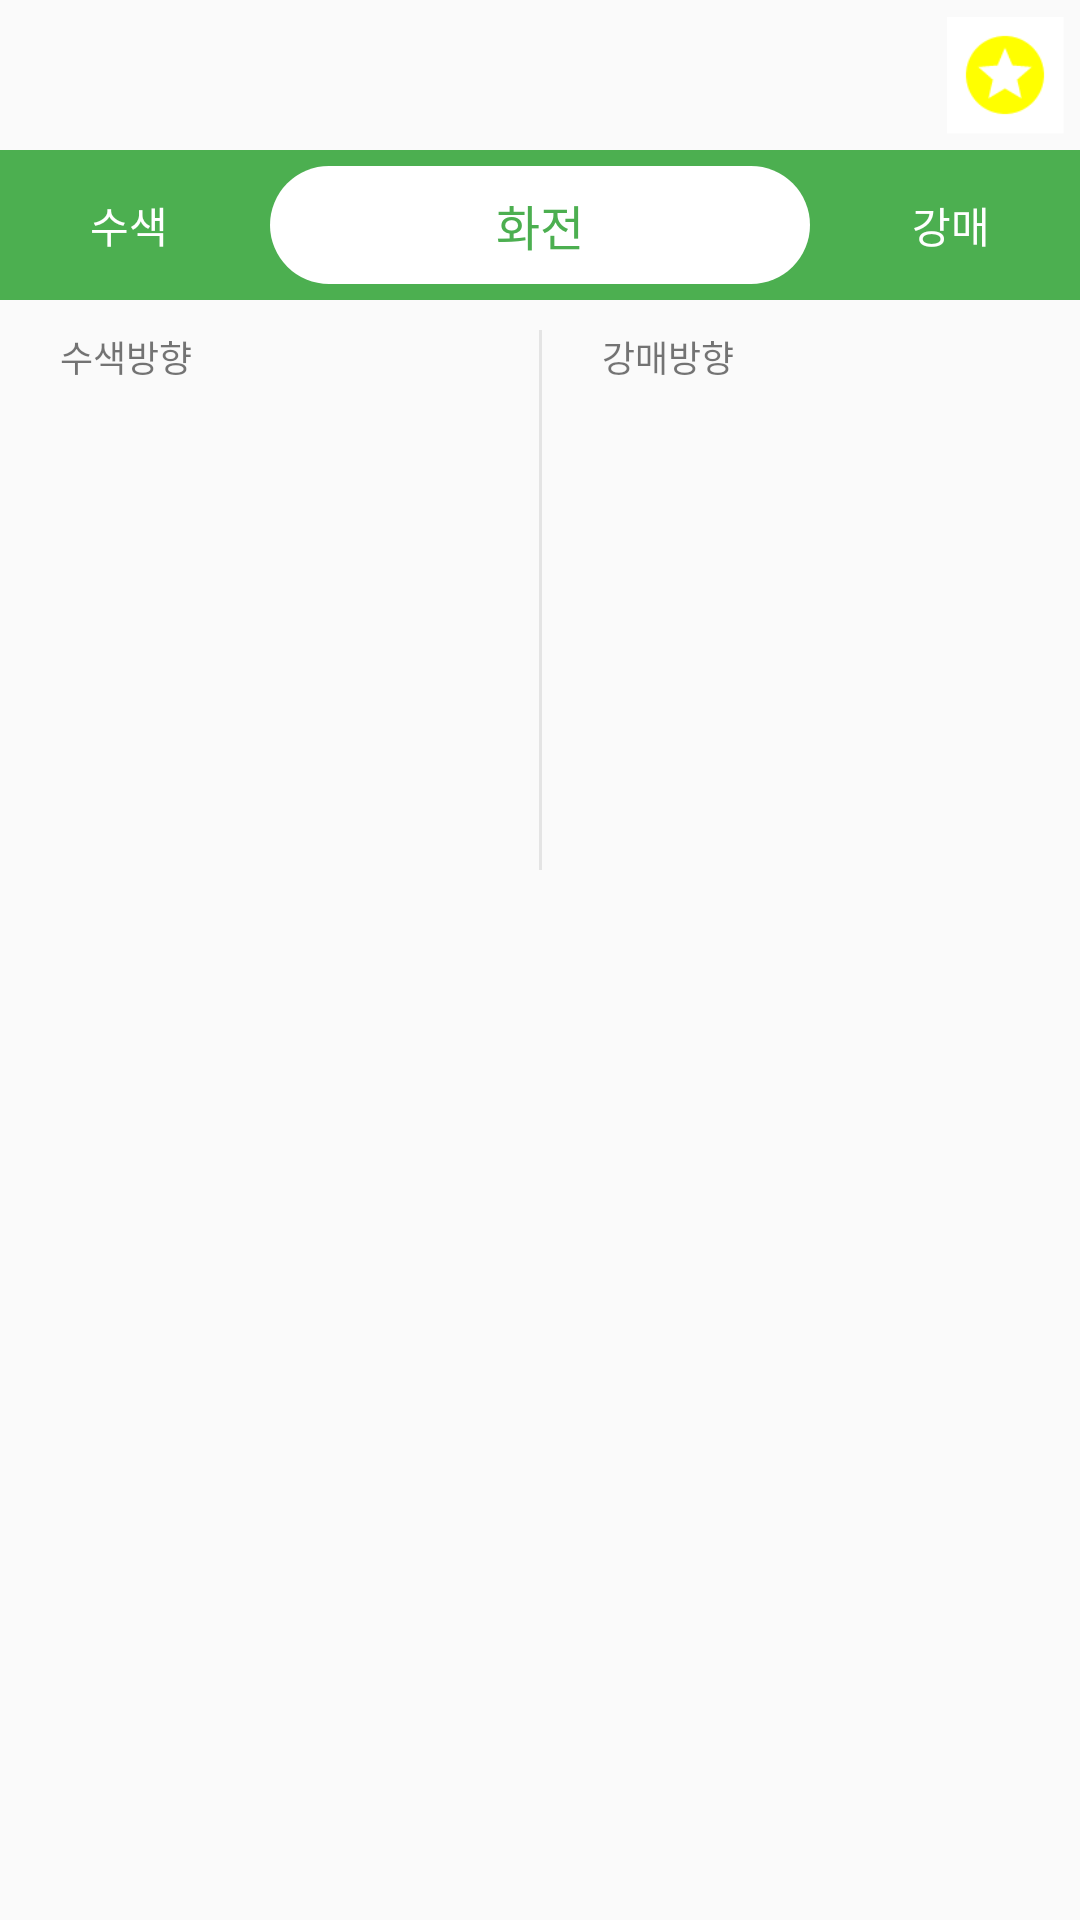

Android layout source for this screen:
<!-- AndroidManifest.xml: application theme Theme.AppCompat.Light.NoActionBar -->
<!-- res/layout/fragment_new_new.xml -->
<?xml version="1.0" encoding="utf-8"?>
<androidx.constraintlayout.widget.ConstraintLayout xmlns:android="http://schemas.android.com/apk/res/android"
    xmlns:app="http://schemas.android.com/apk/res-auto"
    xmlns:tools="http://schemas.android.com/tools"
    android:id="@+id/frameLayout3"
    android:layout_width="match_parent"
    android:layout_height="300dp"
    tools:context=".ui.fragments.NewNewFragment">

    <LinearLayout
        android:layout_width="match_parent"
        android:layout_height="match_parent"
        android:orientation="vertical"
        app:layout_constraintEnd_toEndOf="parent"
        app:layout_constraintStart_toStartOf="parent"
        app:layout_constraintTop_toTopOf="parent">
        <androidx.constraintlayout.widget.ConstraintLayout
            android:layout_width="match_parent"
            android:layout_height="50dp"
            android:gravity="center">

            <androidx.recyclerview.widget.RecyclerView
                android:id="@+id/recLine"
                android:layout_width="wrap_content"
                android:layout_height="match_parent"
                app:layout_constraintBottom_toBottomOf="parent"
                app:layout_constraintEnd_toEndOf="parent"
                app:layout_constraintStart_toStartOf="parent"
                app:layout_constraintTop_toTopOf="parent" />

            <ImageButton
                android:layout_width="30dp"
                android:layout_height="30dp"
                android:scaleX="1.3"
                android:scaleY="1.3"
                android:layout_marginEnd="10dp"
                android:background="#FFFFFF"
                android:src="@drawable/ic_baseline_stars_24"
                app:layout_constraintBottom_toBottomOf="parent"
                app:layout_constraintEnd_toEndOf="parent"
                app:layout_constraintTop_toTopOf="parent" />

        </androidx.constraintlayout.widget.ConstraintLayout>

        <androidx.constraintlayout.widget.ConstraintLayout
            android:id="@+id/stationBackground"
            android:layout_width="match_parent"
            android:layout_height="50dp"
            android:background="#4CAF50">

            <TextView
                android:id="@+id/txtStationName"
                android:layout_width="wrap_content"
                android:layout_height="wrap_content"
                android:background="@drawable/station_name_background"
                android:ellipsize="marquee"
                android:marqueeRepeatLimit="marquee_forever"
                android:focusable="true"
                android:width="180dp"
                android:maxWidth="200dp"
                android:paddingTop="8dp"
                android:paddingBottom="8dp"
                android:singleLine="true"
                android:text="화전"
                android:textAlignment="center"
                android:textColor="#4CAF50"
                android:textSize="16sp"
                app:layout_constraintBottom_toBottomOf="parent"
                app:layout_constraintEnd_toStartOf="@+id/txtRightStation"
                app:layout_constraintHorizontal_bias="0.5"
                app:layout_constraintStart_toEndOf="@+id/txtLeftStation"
                app:layout_constraintTop_toTopOf="parent" />

            <TextView
                android:id="@+id/txtLeftStation"
                android:layout_width="70dp"
                android:layout_height="wrap_content"
                android:text="수색"
                android:ellipsize="marquee"
                android:marqueeRepeatLimit="marquee_forever"
                android:focusable="true"
                android:singleLine="true"
                android:textColor="#FFFFFF"
                app:layout_constraintBottom_toBottomOf="@+id/txtStationName"
                app:layout_constraintStart_toEndOf="@+id/btnLeft"
                app:layout_constraintTop_toTopOf="@+id/txtStationName" />

            <TextView
                android:id="@+id/txtRightStation"
                android:layout_width="70dp"
                android:layout_height="wrap_content"
                android:ellipsize="marquee"
                android:marqueeRepeatLimit="marquee_forever"
                android:focusable="true"
                android:singleLine="true"
                android:text="강매"
                android:textAlignment="textEnd"
                android:textColor="#FFFFFF"
                app:layout_constraintBottom_toBottomOf="@+id/txtStationName"
                app:layout_constraintEnd_toStartOf="@+id/btnRight"
                app:layout_constraintTop_toTopOf="@+id/txtStationName" />

            <ImageButton
                android:id="@+id/btnLeft"
                android:layout_width="20dp"
                android:layout_height="20dp"
                android:layout_marginStart="10dp"
                android:background="#00FFFFFF"
                android:src="@drawable/ic_baseline_keyboard_arrow_left_24"
                app:layout_constraintBottom_toBottomOf="@+id/txtLeftStation"
                app:layout_constraintStart_toStartOf="parent"
                app:layout_constraintTop_toTopOf="@+id/txtLeftStation" />

            <ImageButton
                android:id="@+id/btnRight"
                android:layout_width="20dp"
                android:layout_height="20dp"
                android:layout_marginEnd="10dp"
                android:background="#00FFFFFF"
                android:rotation="180"
                android:src="@drawable/ic_baseline_keyboard_arrow_left_24"
                app:layout_constraintBottom_toBottomOf="@+id/txtRightStation"
                app:layout_constraintEnd_toEndOf="parent"
                app:layout_constraintTop_toTopOf="@+id/txtRightStation"
                 />
        </androidx.constraintlayout.widget.ConstraintLayout>

        <androidx.constraintlayout.widget.ConstraintLayout
            android:layout_width="match_parent"
            android:layout_height="200dp"
            >

            <View
                android:id="@+id/view"
                android:layout_width="1dp"
                android:layout_height="180dp"
                android:background="#17000000"
                app:layout_constraintBottom_toBottomOf="parent"
                app:layout_constraintEnd_toEndOf="parent"
                app:layout_constraintStart_toStartOf="parent"
                app:layout_constraintTop_toTopOf="parent" />

            <TextView
                android:id="@+id/txtLeftDirection"
                android:layout_width="wrap_content"
                android:layout_height="wrap_content"
                android:layout_marginStart="20dp"
                android:layout_marginTop="10dp"
                android:text="수색방향"
                android:textSize="12sp"
                app:layout_constraintStart_toStartOf="parent"
                app:layout_constraintTop_toTopOf="parent" />

            <TextView
                android:id="@+id/txtRightDirection"
                android:layout_width="wrap_content"
                android:layout_height="wrap_content"
                android:layout_marginStart="20dp"
                android:layout_marginTop="10dp"
                android:text="강매방향"
                android:textSize="12sp"
                app:layout_constraintStart_toEndOf="@+id/view"
                app:layout_constraintTop_toTopOf="parent" />

            <androidx.recyclerview.widget.RecyclerView
                android:id="@+id/recLeft"
                android:layout_width="wrap_content"
                android:layout_height="wrap_content"
                android:layout_marginStart="10dp"
                android:layout_marginTop="10dp"
                app:layout_constraintStart_toStartOf="parent"
                app:layout_constraintTop_toBottomOf="@+id/txtLeftDirection" />

            <androidx.recyclerview.widget.RecyclerView
                android:id="@+id/recRight"
                android:layout_width="wrap_content"
                android:layout_height="wrap_content"
                android:layout_marginStart="10dp"
                android:layout_marginTop="10dp"
                app:layout_constraintStart_toEndOf="@+id/view"
                app:layout_constraintTop_toBottomOf="@+id/txtRightDirection" />

        </androidx.constraintlayout.widget.ConstraintLayout>

    </LinearLayout>

</androidx.constraintlayout.widget.ConstraintLayout>
<!-- resources referenced by this layout -->
<resources>
  <!-- drawable ic_baseline_stars_24 (drawable) -->
  <vector android:height="24dp" android:tint="#FFFF00"
      android:viewportHeight="24" android:viewportWidth="24"
      android:width="24dp" xmlns:android="http://schemas.android.com/apk/res/android">
      <path android:fillColor="@android:color/white" android:pathData="M11.99,2C6.47,2 2,6.48 2,12s4.47,10 9.99,10C17.52,22 22,17.52 22,12S17.52,2 11.99,2zM16.23,18L12,15.45 7.77,18l1.12,-4.81 -3.73,-3.23 4.92,-0.42L12,5l1.92,4.53 4.92,0.42 -3.73,3.23L16.23,18z"/>
  </vector>
  <!-- drawable station_name_background (drawable) -->
  <?xml version="1.0" encoding="utf-8"?>
  <shape xmlns:android="http://schemas.android.com/apk/res/android">
      <stroke android:color="@color/black" android:width="0dp"/>
      <corners android:radius="20dp" />
      <solid android:color="@color/white"/>
  
  </shape>
  <!-- not gathered from this repository: default colours our renderer supplied (Android Studio template values) -->
  <color name="black">#FF000000</color>
  <color name="white">#FFFFFFFF</color>
</resources>
